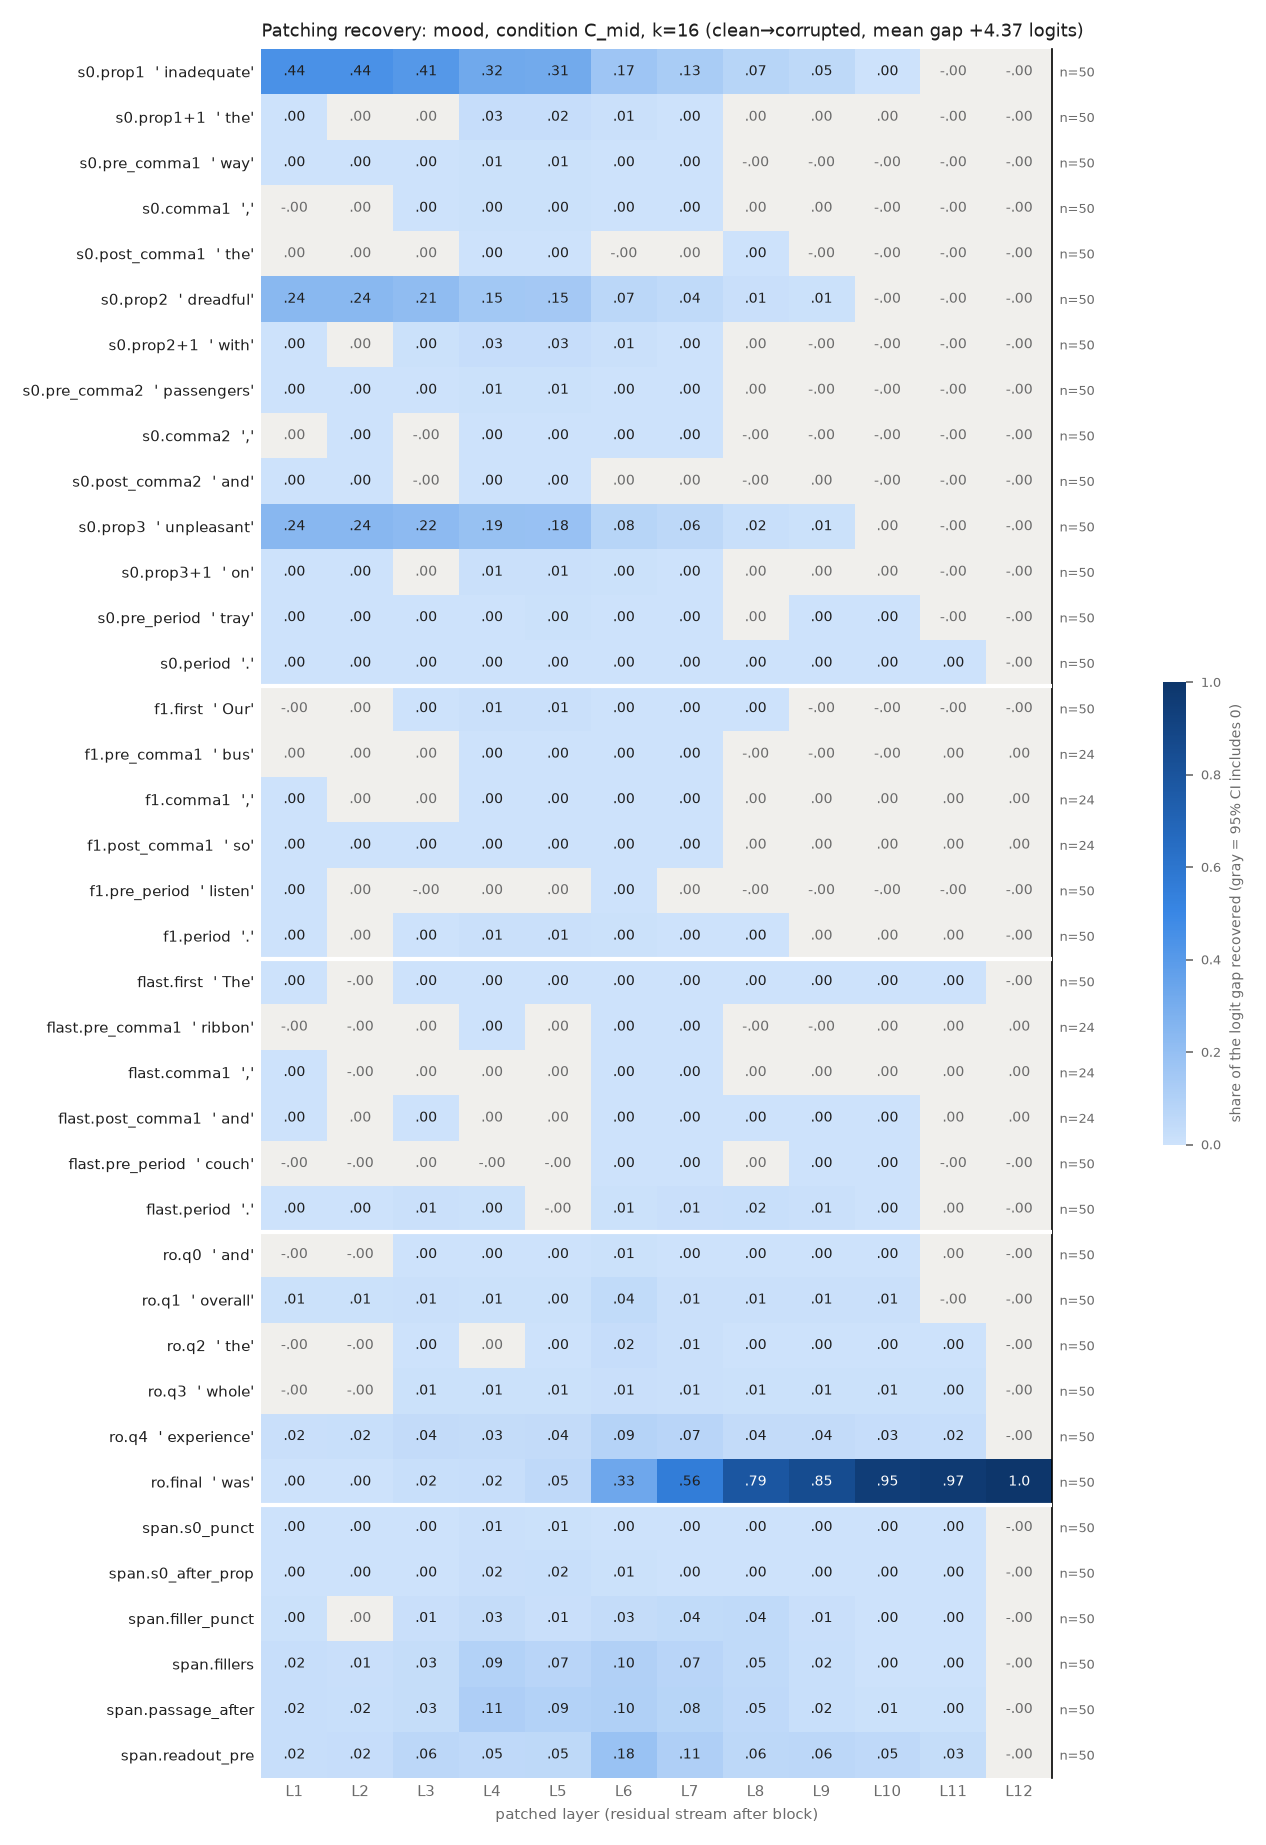

The file beside this chart, header and first rows:
row, example, layer, recovery, ci_lo, ci_hi, n_pairs
s0.prop1, inadequate, 1, 0.4435, 0.4101, 0.4785, 50
s0.prop1, inadequate, 2, 0.4416, 0.4087, 0.4753, 50
s0.prop1, inadequate, 3, 0.4086, 0.3751, 0.4426, 50
s0.prop1, inadequate, 4, 0.3213, 0.2902, 0.3536, 50
s0.prop1, inadequate, 5, 0.3143, 0.2847, 0.3453, 50
s0.prop1, inadequate, 6, 0.1652, 0.1421, 0.1894, 50
s0.prop1, inadequate, 7, 0.1276, 0.1037, 0.152, 50
s0.prop1, inadequate, 8, 0.07493, 0.05564, 0.09419, 50
s0.prop1, inadequate, 9, 0.05308, 0.03915, 0.06791, 50
s0.prop1, inadequate, 10, 0.0004667, 7.135999966691387e-05, 0.0009947, 50
s0.prop1, inadequate, 11, -9.032453614572609e-06, -2.9228890143388953e-05, 1.0806874504315987e-05, 50
s0.prop1, inadequate, 12, -9.032453614572609e-06, -2.9228890143388953e-05, 1.0806874504315987e-05, 50
s0.prop1+1, the, 1, 0.001558, 0.0001806, 0.002966, 50
s0.prop1+1, the, 2, 0.001885, -0.0001792, 0.003842, 50
s0.prop1+1, the, 3, 0.0009337, -0.001948, 0.003465, 50
s0.prop1+1, the, 4, 0.02714, 0.02186, 0.03286, 50
s0.prop1+1, the, 5, 0.02497, 0.01975, 0.03057, 50
s0.prop1+1, the, 6, 0.01053, 0.00664, 0.01468, 50
s0.prop1+1, the, 7, 0.002581, 0.00166, 0.003408, 50
s0.prop1+1, the, 8, 0.000252, -0.0003866, 0.0007944, 50
s0.prop1+1, the, 9, 1.2937199035959413e-05, -1.9841556804587014e-05, 5.331547906983773e-05, 50
s0.prop1+1, the, 10, 3.467973002887162e-06, -2.5098717001036793e-05, 3.6789016542249466e-05, 50
s0.prop1+1, the, 11, -9.032453614572609e-06, -3.0028748084363357e-05, 1.0470114464465136e-05, 50
s0.prop1+1, the, 12, -9.032453614572609e-06, -3.0028748084363357e-05, 1.0470114464465136e-05, 50
s0.pre_comma1, way, 1, 0.002329, 0.001558, 0.003266, 50
s0.pre_comma1, way, 2, 0.002872, 0.001927, 0.003981, 50
s0.pre_comma1, way, 3, 0.002153, 0.001441, 0.002951, 50
s0.pre_comma1, way, 4, 0.00504, 0.003879, 0.006262, 50
s0.pre_comma1, way, 5, 0.005684, 0.00424, 0.007197, 50
s0.pre_comma1, way, 6, 0.001341, 0.0005735, 0.001943, 50
s0.pre_comma1, way, 7, 0.0007878, 0.0002569, 0.001219, 50
s0.pre_comma1, way, 8, -3.156991040915417e-05, -0.0001761, 0.0001014, 50
s0.pre_comma1, way, 9, -5.520803369835482e-06, -0.0001174, 0.0001122, 50
s0.pre_comma1, way, 10, -1.875500765037465e-05, -4.2788804496938506e-05, 5.3637284620784786e-06, 50
s0.pre_comma1, way, 11, -9.032453614572609e-06, -2.9218800966656285e-05, 1.2668553287993422e-05, 50
s0.pre_comma1, way, 12, -9.032453614572609e-06, -2.9218800966656285e-05, 1.2668553287993422e-05, 50
s0.comma1, ,, 1, -3.370135981143242e-05, -0.0002611, 0.0002011, 50
s0.comma1, ,, 2, 7.564898288413809e-06, -0.0003798, 0.0003577, 50
s0.comma1, ,, 3, 0.0008738, 0.0002258, 0.001547, 50
s0.comma1, ,, 4, 0.004748, 0.003481, 0.006024, 50
s0.comma1, ,, 5, 0.004334, 0.003504, 0.005115, 50
s0.comma1, ,, 6, 0.0009831, 0.0004133, 0.001557, 50
s0.comma1, ,, 7, 0.00182, 0.001328, 0.002295, 50
s0.comma1, ,, 8, 0.0003193, -2.0421585649597912e-05, 0.0008, 50
s0.comma1, ,, 9, 6.7787079351144525e-06, -1.4113224958446817e-05, 2.625815705431943e-05, 50
s0.comma1, ,, 10, -1.2482955720719783e-05, -3.400308597390541e-05, 7.273467036324087e-06, 50
s0.comma1, ,, 11, -9.032453614572609e-06, -2.89827619709521e-05, 1.0530128317684488e-05, 50
s0.comma1, ,, 12, -9.032453614572609e-06, -2.89827619709521e-05, 1.0530128317684488e-05, 50
s0.post_comma1, the, 1, 7.915189768050522e-05, -3.845367108445717e-05, 0.000201, 50
s0.post_comma1, the, 2, 4.0296623330777024e-05, -0.0003267, 0.0003928, 50
s0.post_comma1, the, 3, 0.0001882, -0.0001078, 0.0004777, 50
s0.post_comma1, the, 4, 0.001596, 0.001068, 0.002167, 50
s0.post_comma1, the, 5, 0.002494, 0.002111, 0.002877, 50
s0.post_comma1, the, 6, -0.0002025, -0.0005212, 0.0001038, 50
s0.post_comma1, the, 7, 3.871550717580832e-05, -0.0001855, 0.0002328, 50
s0.post_comma1, the, 8, 9.111072649902544e-05, 1.5631448468164802e-05, 0.0001792, 50
s0.post_comma1, the, 9, -2.830285271877684e-06, -3.370849885055864e-05, 2.5317973763246806e-05, 50
s0.post_comma1, the, 10, -5.433448886135553e-06, -2.876531913357548e-05, 1.6362334497950955e-05, 50
s0.post_comma1, the, 11, -9.032453614572609e-06, -2.9426072481758357e-05, 1.0552446314107974e-05, 50
s0.post_comma1, the, 12, -9.032453614572609e-06, -2.9426072481758357e-05, 1.0552446314107974e-05, 50
... 396 more rows
